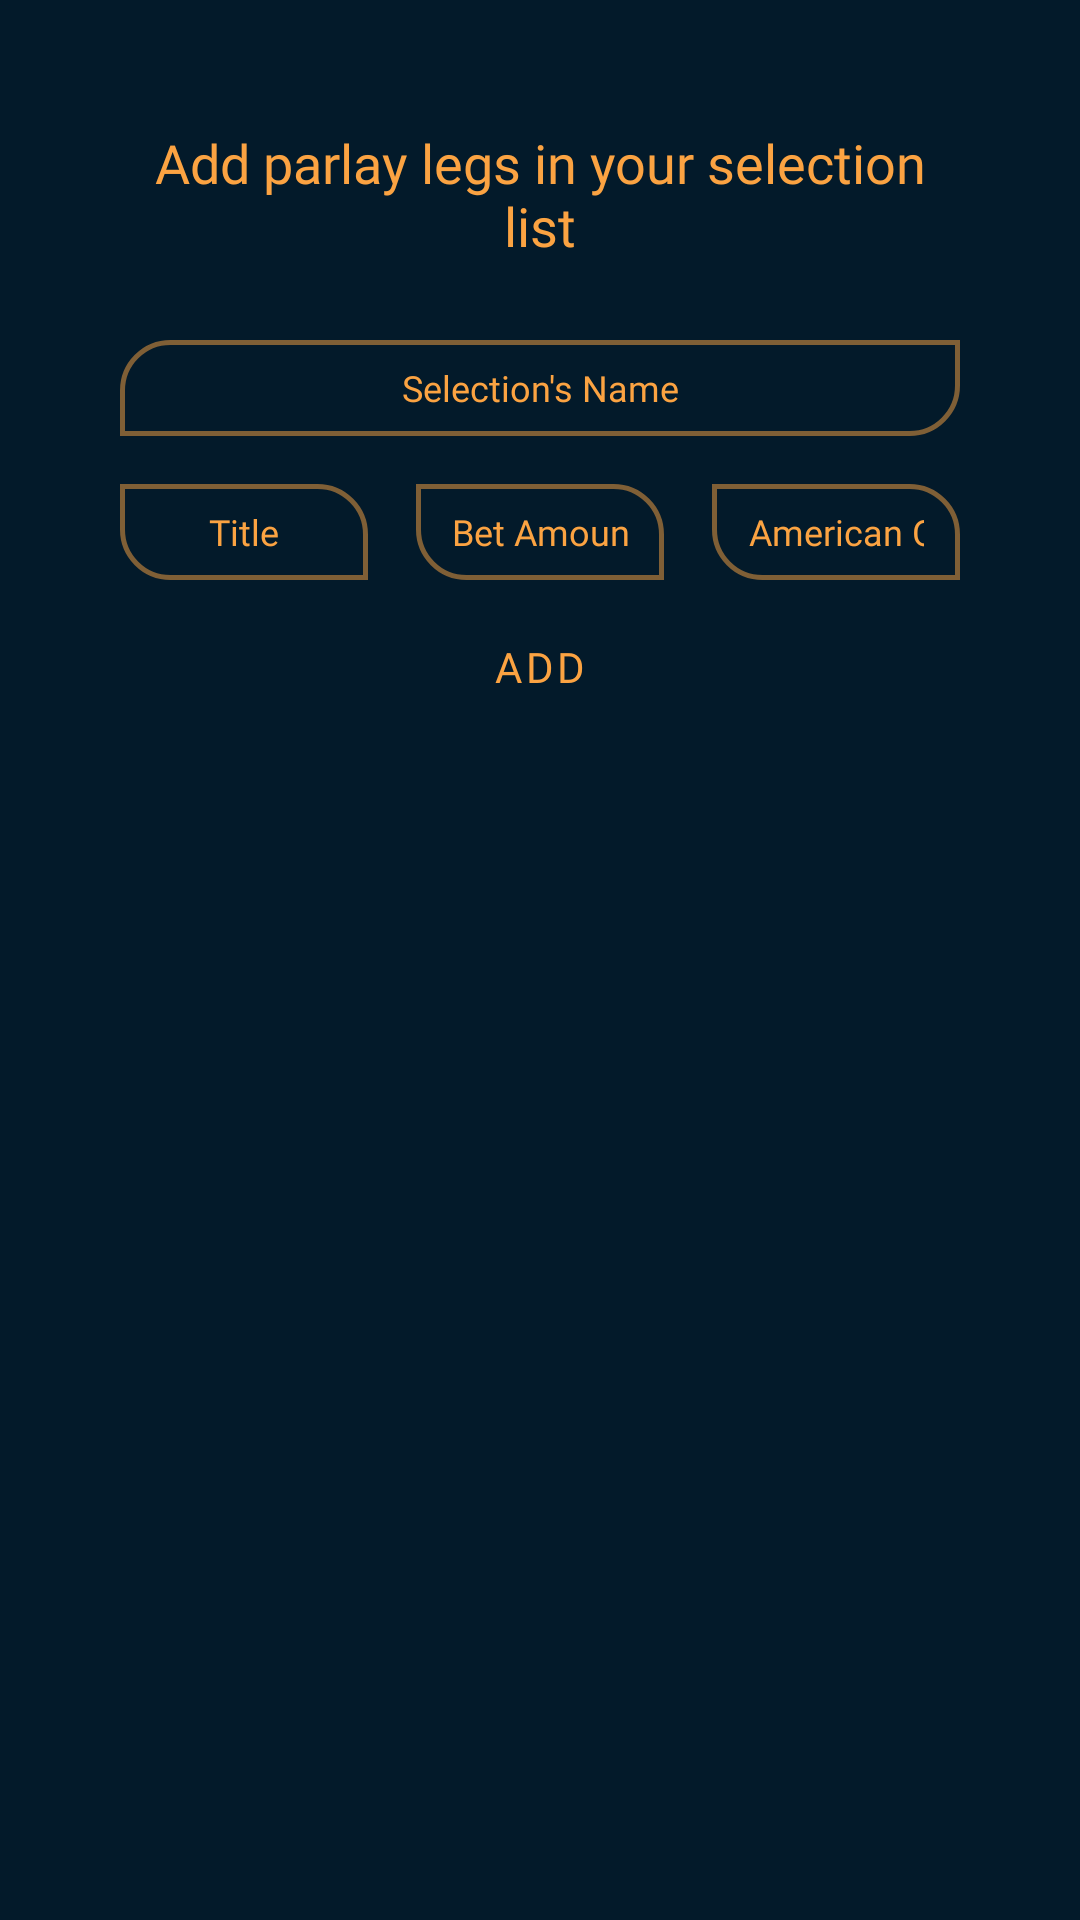

Reconstruct the res/layout file that produces this screen, plus the resources it refers to.
<!-- AndroidManifest.xml: application theme Theme.ParlayCalculator -->
<!-- res/layout/fragment_add.xml -->
<?xml version="1.0" encoding="utf-8"?>
<LinearLayout xmlns:android="http://schemas.android.com/apk/res/android"
    xmlns:app="http://schemas.android.com/apk/res-auto"
    xmlns:tools="http://schemas.android.com/tools"
    android:layout_width="match_parent"
    android:layout_height="match_parent"
    android:background="@color/background_color"
    android:orientation="vertical"
    tools:context=".ui.AddFragment">

    <LinearLayout
        android:layout_width="match_parent"
        android:layout_height="wrap_content"
        android:layout_gravity="center"
        android:layout_marginLeft="32dp"
        android:layout_marginTop="24dp"
        android:layout_marginRight="32dp"
        android:layout_marginBottom="24dp"
        android:gravity="center"
        android:orientation="vertical">

        <TextView
            android:id="@+id/info"
            android:layout_width="match_parent"
            android:layout_height="wrap_content"
            android:layout_margin="18dp"
            android:fontFamily="@font/croissant_one"
            android:text="@string/add_parlay_legs_info"
            android:textAlignment="center"
            android:textColor="@color/text_color"
            android:textColorHint="@color/text_color"
            android:textSize="18sp" />

        <EditText
            android:id="@+id/selection_name"
            android:layout_width="match_parent"
            android:layout_height="32dp"
            android:layout_margin="8dp"
            android:background="@drawable/edittext_stroke_bg_top_bottom"
            android:fontFamily="@font/bubblegum_sans"
            android:hint="@string/selection_s_name"
            android:inputType="textPersonName"
            android:paddingStart="24dp"
            android:paddingEnd="24dp"
            android:textAlignment="center"
            android:textColor="@color/white"
            android:textColorHint="@color/text_color"
            android:textSize="12sp" />

        <LinearLayout
            android:layout_width="match_parent"
            android:layout_height="wrap_content"
            android:baselineAligned="false"
            android:orientation="horizontal"
            android:weightSum="3">

            <EditText
                android:id="@+id/input_team_name"
                android:layout_width="match_parent"
                android:layout_height="32dp"
                android:layout_margin="8dp"
                android:layout_weight="1"
                android:background="@drawable/edittext_stroke_bg_bottom_top"
                android:fontFamily="@font/bubblegum_sans"
                android:hint="@string/title"
                android:inputType="textPersonName"
                android:paddingStart="12dp"
                android:paddingEnd="12dp"
                android:textAlignment="center"
                android:textColor="@color/white"
                android:textColorHint="@color/text_color"
                android:textSize="12sp" />


            <EditText
                android:id="@+id/input_bet_amount"
                android:layout_width="match_parent"
                android:layout_height="32dp"
                android:layout_margin="8dp"
                android:layout_weight="1"
                android:background="@drawable/edittext_stroke_bg_bottom_top"
                android:fontFamily="@font/bubblegum_sans"
                android:hint="@string/bet_amount"
                android:inputType="number"
                android:paddingStart="12dp"
                android:paddingEnd="12dp"
                android:textAlignment="center"
                android:textColor="@color/white"
                android:textColorHint="@color/text_color"
                android:textSize="12sp" />


            <EditText
                android:id="@+id/input_american_odds"
                android:layout_width="match_parent"
                android:layout_height="32dp"
                android:layout_margin="8dp"
                android:layout_weight="1"
                android:background="@drawable/edittext_stroke_bg_bottom_top"
                android:fontFamily="@font/bubblegum_sans"
                android:hint="@string/american_odds"
                android:inputType="phone"
                android:paddingStart="12dp"
                android:paddingEnd="12dp"
                android:textAlignment="center"
                android:textColor="@color/white"
                android:textColorHint="@color/text_color"
                android:textSize="12sp" />

        </LinearLayout>

        <ProgressBar
            android:id="@+id/addProgressBar"
            style="?android:attr/progressBarStyle"
            android:layout_width="25dp"
            android:layout_height="27dp"
            android:visibility="gone" />

        <Button
            android:id="@+id/addButton"
            style="@style/Widget.MaterialComponents.Button.OutlinedButton"
            android:layout_width="match_parent"
            android:layout_height="42dp"
            android:layout_marginStart="8dp"
            android:layout_marginEnd="8dp"
            android:fontFamily="@font/bubblegum_sans"
            android:text="@string/add"
            android:textColor="@color/text_color"
            app:cornerRadius="16dp" />

    </LinearLayout>

    <androidx.constraintlayout.widget.ConstraintLayout
        android:layout_width="match_parent"
        android:layout_height="match_parent"
        android:layout_marginLeft="32dp"
        android:layout_marginRight="32dp"
        android:layout_marginBottom="16dp"
        android:paddingTop="8dp"
        android:paddingBottom="8dp">

        <androidx.recyclerview.widget.RecyclerView
            android:id="@+id/recyclerView"
            android:layout_width="0dp"
            android:layout_height="0dp"
            app:layoutManager="androidx.recyclerview.widget.LinearLayoutManager"
            app:layout_constraintBottom_toBottomOf="parent"
            app:layout_constraintEnd_toEndOf="parent"
            app:layout_constraintStart_toStartOf="parent"
            app:layout_constraintTop_toTopOf="parent" />
    </androidx.constraintlayout.widget.ConstraintLayout>


</LinearLayout>
<!-- resources referenced by this layout -->
<resources>
  <color name="background_color">#031A2A</color>
  <color name="text_color">#fba342</color>
  <color name="white">#FFFFFFFF</color>
  <!-- drawable edittext_stroke_bg_bottom_top (drawable) -->
  <?xml version="1.0" encoding="utf-8"?>
  <shape xmlns:android="http://schemas.android.com/apk/res/android">
      <stroke
          android:width="1.5dp"
          android:color="@color/stroke_color" />
      <corners
          android:bottomLeftRadius="16dp"
          android:topRightRadius="16dp" />
  </shape>
  <!-- drawable edittext_stroke_bg_top_bottom (drawable) -->
  <?xml version="1.0" encoding="utf-8"?>
  <shape xmlns:android="http://schemas.android.com/apk/res/android">
  
      <stroke
          android:width="1.5dp"
          android:color="@color/stroke_color" />
      <corners
          android:topLeftRadius="16dp"
          android:bottomRightRadius="16dp" />
  
  </shape>
  <string name="add">Add</string>
  <string name="add_parlay_legs_info">Add parlay legs in your selection list</string>
  <string name="american_odds">American Odds</string>
  <string name="bet_amount">Bet Amount</string>
  <string name="selection_s_name">Selection\'s Name</string>
  <string name="title">Title</string>
  <style name="Theme.ParlayCalculator" parent="Theme.MaterialComponents.DayNight.DarkActionBar">
          
          <item name="colorPrimary">@color/purple_500</item>
          <item name="colorPrimaryVariant">@color/purple_700</item>
          <item name="colorOnPrimary">@color/white</item>
          
          <item name="colorSecondary">@color/teal_200</item>
          <item name="colorSecondaryVariant">@color/teal_700</item>
          <item name="colorOnSecondary">@color/black</item>
          
          <item name="android:statusBarColor" tools:targetApi="l">?attr/colorPrimaryVariant</item>
          
      </style>
  <color name="stroke_color">#80FBA342</color>
  <color name="purple_500">#FF6200EE</color>
  <color name="purple_700">#FF3700B3</color>
  <color name="teal_200">#FF03DAC5</color>
  <color name="teal_700">#FF018786</color>
  <color name="black">#FF000000</color>
</resources>
